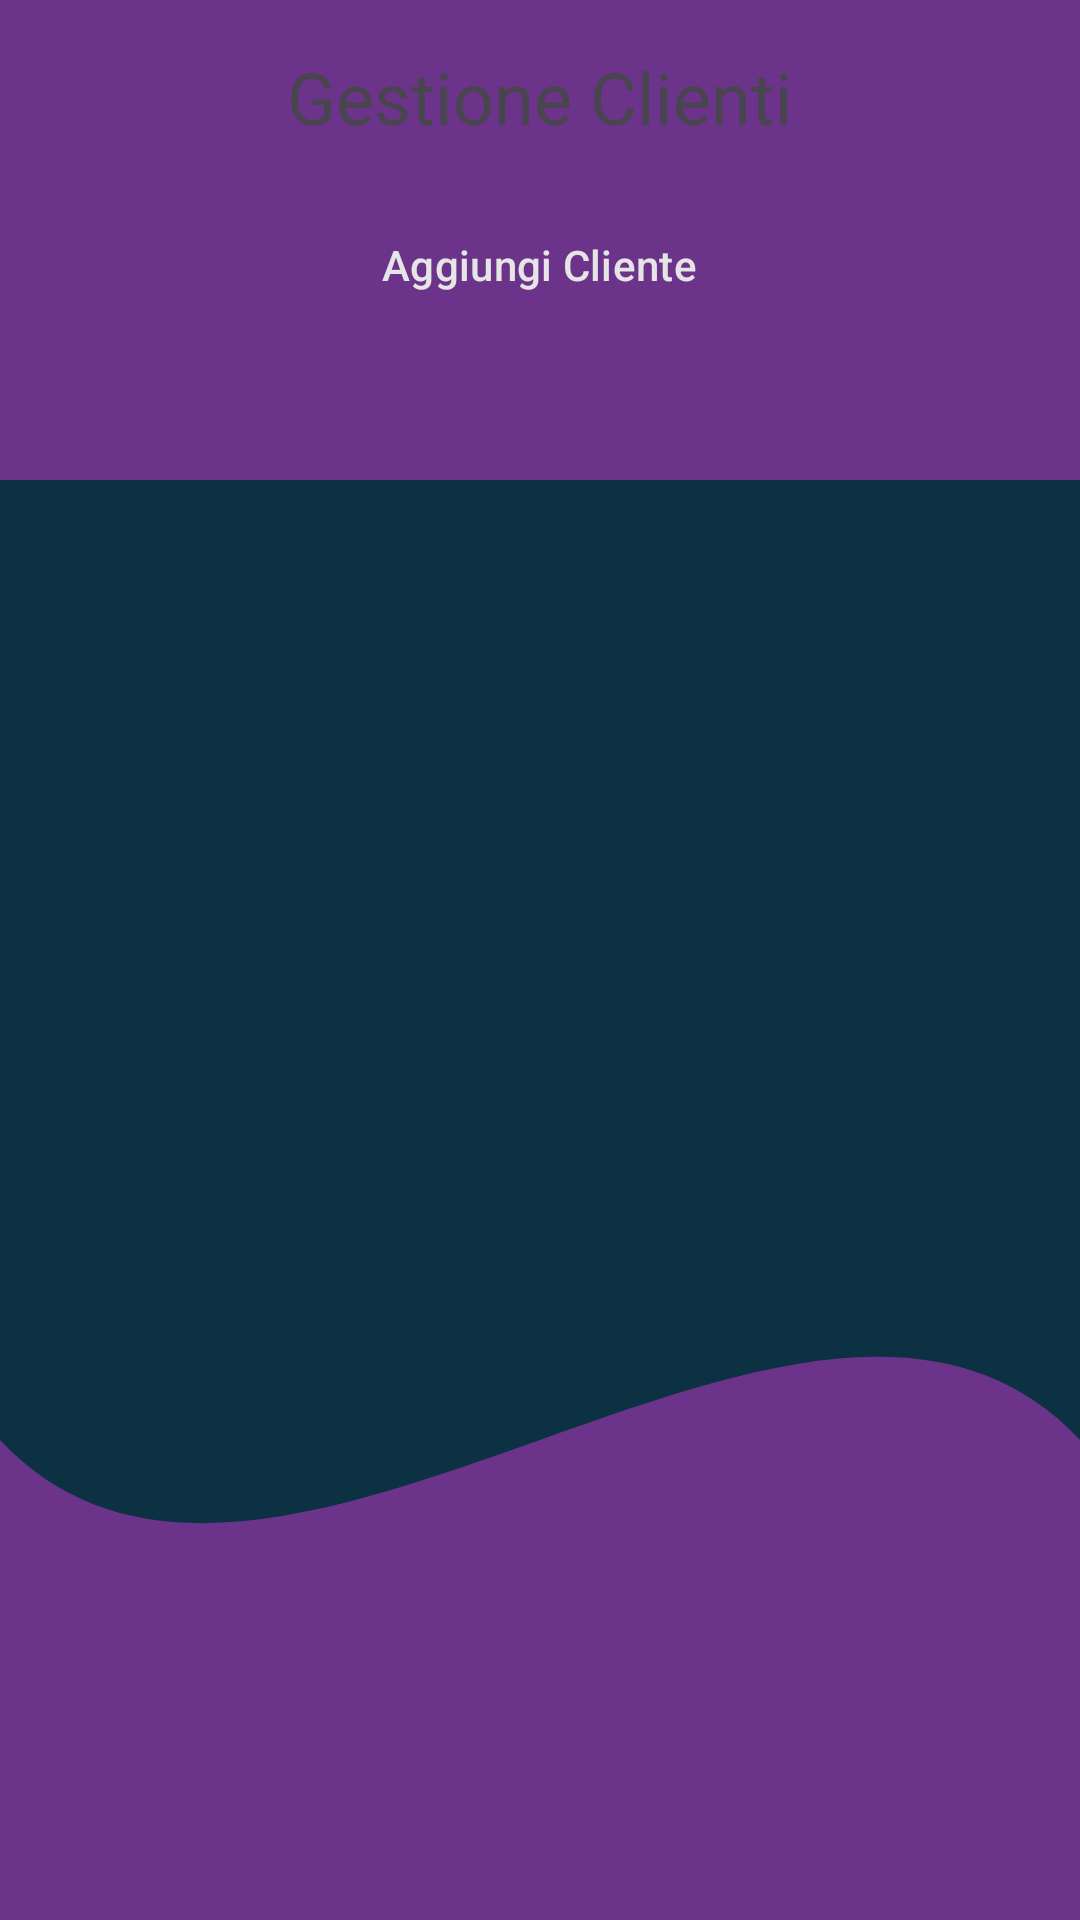

Here is an Android app screen rendered from its layout file. Give the layout XML and the strings, colors and styles it references.
<!-- AndroidManifest.xml: application theme Theme.Progetto_SI -->
<!-- res/layout/activity_gestione_clienti.xml -->
<?xml version="1.0" encoding="utf-8"?>
<LinearLayout xmlns:android="http://schemas.android.com/apk/res/android"
    android:layout_width="match_parent"
    android:layout_height="match_parent"
    android:orientation="vertical"
    android:padding="16dp"
    android:background="@drawable/wave_shape">

    <TextView
        android:id="@+id/titleTextView"
        android:layout_width="wrap_content"
        android:layout_height="wrap_content"
        android:text="@string/Gestione_clienti"
        android:textSize="24sp"
        android:layout_gravity="center"
        android:layout_marginBottom="16dp" />

    <Button
        android:id="@+id/btnAggiungiCliente"
        android:layout_width="wrap_content"
        android:layout_height="wrap_content"
        android:text="@string/aggiungi_cliente"
        android:layout_gravity="center" />

    <androidx.recyclerview.widget.RecyclerView
        android:id="@+id/recycler_clienti"
        android:layout_width="match_parent"
        android:layout_height="0dp"
        android:layout_weight="1" />

</LinearLayout>
<!-- resources referenced by this layout -->
<resources>
  <!-- drawable wave_shape (drawable) -->
  <?xml version="1.0" encoding="utf-8"?>
  <vector xmlns:android="http://schemas.android.com/apk/res/android"
          android:width="360dp"
          android:height="200dp"
          android:viewportWidth="360"
          android:viewportHeight="200">
  
      <path
          android:fillColor="@color/oxford_blue"
          android:pathData="M0,0 L360,0 L360,200 L0,200 Z" />
  
      <path
              android:fillColor="@color/orange_web"
              android:pathData="M0,0 L360,0 L360,50 L0,50 Z" />
  
      <path
              android:fillColor="@color/orange_web"
              android:pathData="M0,150 C90,180 270,120 360,150 L360,200 L0,200 Z" />
  
  </vector>
  <string name="Gestione_clienti">Gestione Clienti</string>
  <string name="aggiungi_cliente">Aggiungi Cliente</string>
  <style name="Theme.Progetto_SI" parent="Base.Theme.Progetto_SI" />
  <color name="oxford_blue">#0B3142</color>
  <color name="orange_web">#6C338B</color>
  <style name="Base.Theme.Progetto_SI" parent="Theme.Material3.DayNight.NoActionBar">
          
          <item name="colorPrimary">@color/oxford_blue</item>
          <item name="colorPrimaryVariant">@color/oxford_blue</item>
          <item name="colorOnPrimary">@color/platinum</item>
  
          
          <item name="colorSecondary">@color/orange_web</item>
          <item name="colorSecondaryVariant">@color/orange_web</item>
          <item name="colorOnSecondary">@color/platinum</item>
  
          
          <item name="colorOnBackground">@color/oxford_blue</item>
          <item name="colorSurface">@color/white</item>
          <item name="colorOnSurface">@color/oxford_blue</item>
  
          
          <item name="colorError">@color/orange_web</item>
          <item name="colorOnError">@color/white</item>
  
          
          <item name="android:textColorPrimary">@color/oxford_blue</item>
          <item name="android:textColorSecondary">@color/orange_web</item>
          <item name="android:textColorHint">@color/platinum</item>
          <item name="android:textColorLink">@color/orange_web</item>
  
          
          <item name="buttonStyle">@style/Widget.App.Button</item>
          <item name="buttonTint">@color/orange_web</item>
  
          
          <item name="android:statusBarColor">@color/oxford_blue</item>
          <item name="android:colorAccent">@color/orange_web</item>
          <item name="android:windowLightStatusBar">true</item> 
      </style>
  <color name="platinum">#E5E5E5</color>
  <color name="white">#FFFFFFFF</color>
  <style name="Widget.App.Button" parent="Widget.Material3.Button">
          <item name="android:backgroundTint">@color/orange_web</item>
          <item name="android:textColor">@color/platinum</item>
          <item name="android:elevation">4dp</item>
      </style>
</resources>
